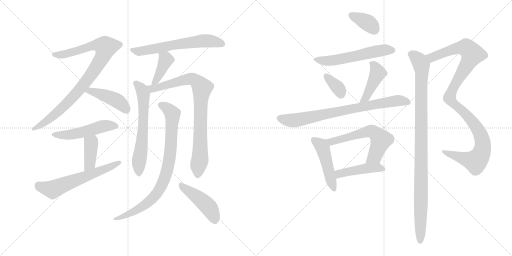
t = 0.00 s
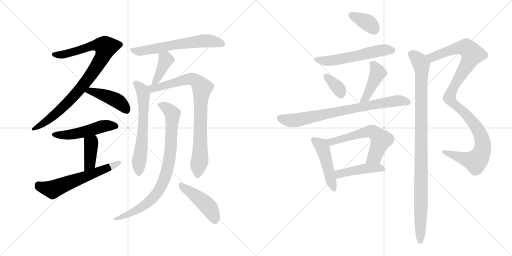
t = 3.13 s
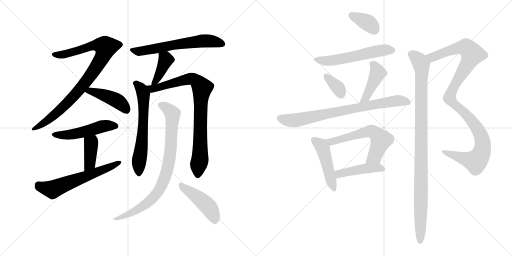
t = 6.26 s
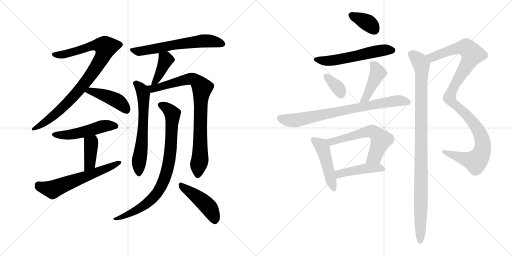
t = 9.38 s
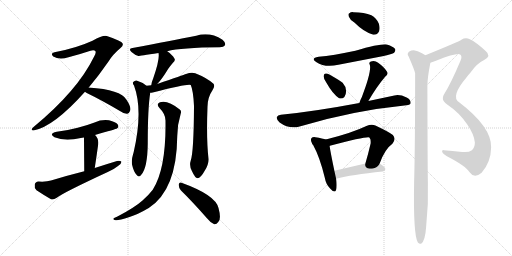
t = 12.51 s
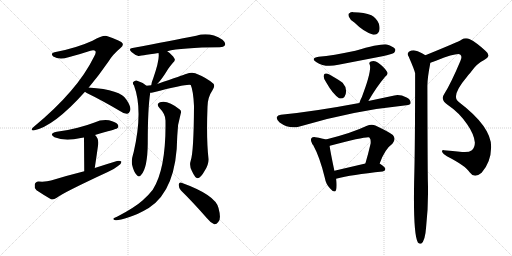
t = 15.64 s

The animated SVG that drew these frames (rendered in a browser with its animation timeline set to each time). Animation: 21 CSS @keyframes rules; one cycle of 15.64 s.

<svg version="1.1" viewBox="0 0 2048 1024" xmlns="http://www.w3.org/2000/svg">
  <g stroke="lightgray" stroke-dasharray="1,1" stroke-width="1" transform="scale(4, 4)">
    <line x1="0" y1="0" x2="256" y2="256"></line>
    <line x1="256" y1="0" x2="0" y2="256"></line>
    <line x1="128" y1="0" x2="128" y2="256"></line>
    <line x1="0" y1="128" x2="256" y2="128"></line>
    <line x1="256" y1="0" x2="512" y2="256"></line>
    <line x1="512" y1="0" x2="256" y2="256"></line>
    <line x1="384" y1="0" x2="384" y2="256"></line>
    <line x1="256" y1="128" x2="512" y2="128"></line>
  </g>
<g transform="scale(1, -1) translate(0, -850)">
   <style type="text/css">
    @keyframes keyframes0 {
      from {
       stroke: black;
       stroke-dashoffset: 910;
       stroke-width: 128;
       }
       75% {
       animation-timing-function: step-end;
       stroke: black;
       stroke-dashoffset: 0;
       stroke-width: 128;
       }
       to {
       stroke: black;
       stroke-width: 1024;
       }
       }
       #make-me-a-hanzi-animation-0 {
         animation: keyframes0 0.990560s both;
         animation-delay: 0.000000s;
         animation-timing-function: linear;
       }
    @keyframes keyframes1 {
      from {
       stroke: black;
       stroke-dashoffset: 439;
       stroke-width: 128;
       }
       59% {
       animation-timing-function: step-end;
       stroke: black;
       stroke-dashoffset: 0;
       stroke-width: 128;
       }
       to {
       stroke: black;
       stroke-width: 1024;
       }
       }
       #make-me-a-hanzi-animation-1 {
         animation: keyframes1 0.607259s both;
         animation-delay: 0.990560s;
         animation-timing-function: linear;
       }
    @keyframes keyframes2 {
      from {
       stroke: black;
       stroke-dashoffset: 503;
       stroke-width: 128;
       }
       62% {
       animation-timing-function: step-end;
       stroke: black;
       stroke-dashoffset: 0;
       stroke-width: 128;
       }
       to {
       stroke: black;
       stroke-width: 1024;
       }
       }
       #make-me-a-hanzi-animation-2 {
         animation: keyframes2 0.659342s both;
         animation-delay: 1.597819s;
         animation-timing-function: linear;
       }
    @keyframes keyframes3 {
      from {
       stroke: black;
       stroke-dashoffset: 392;
       stroke-width: 128;
       }
       56% {
       animation-timing-function: step-end;
       stroke: black;
       stroke-dashoffset: 0;
       stroke-width: 128;
       }
       to {
       stroke: black;
       stroke-width: 1024;
       }
       }
       #make-me-a-hanzi-animation-3 {
         animation: keyframes3 0.569010s both;
         animation-delay: 2.257161s;
         animation-timing-function: linear;
       }
    @keyframes keyframes4 {
      from {
       stroke: black;
       stroke-dashoffset: 607;
       stroke-width: 128;
       }
       66% {
       animation-timing-function: step-end;
       stroke: black;
       stroke-dashoffset: 0;
       stroke-width: 128;
       }
       to {
       stroke: black;
       stroke-width: 1024;
       }
       }
       #make-me-a-hanzi-animation-4 {
         animation: keyframes4 0.743978s both;
         animation-delay: 2.826171s;
         animation-timing-function: linear;
       }
    @keyframes keyframes5 {
      from {
       stroke: black;
       stroke-dashoffset: 624;
       stroke-width: 128;
       }
       67% {
       animation-timing-function: step-end;
       stroke: black;
       stroke-dashoffset: 0;
       stroke-width: 128;
       }
       to {
       stroke: black;
       stroke-width: 1024;
       }
       }
       #make-me-a-hanzi-animation-5 {
         animation: keyframes5 0.757812s both;
         animation-delay: 3.570149s;
         animation-timing-function: linear;
       }
    @keyframes keyframes6 {
      from {
       stroke: black;
       stroke-dashoffset: 399;
       stroke-width: 128;
       }
       56% {
       animation-timing-function: step-end;
       stroke: black;
       stroke-dashoffset: 0;
       stroke-width: 128;
       }
       to {
       stroke: black;
       stroke-width: 1024;
       }
       }
       #make-me-a-hanzi-animation-6 {
         animation: keyframes6 0.574707s both;
         animation-delay: 4.327961s;
         animation-timing-function: linear;
       }
    @keyframes keyframes7 {
      from {
       stroke: black;
       stroke-dashoffset: 630;
       stroke-width: 128;
       }
       67% {
       animation-timing-function: step-end;
       stroke: black;
       stroke-dashoffset: 0;
       stroke-width: 128;
       }
       to {
       stroke: black;
       stroke-width: 1024;
       }
       }
       #make-me-a-hanzi-animation-7 {
         animation: keyframes7 0.762695s both;
         animation-delay: 4.902668s;
         animation-timing-function: linear;
       }
    @keyframes keyframes8 {
      from {
       stroke: black;
       stroke-dashoffset: 847;
       stroke-width: 128;
       }
       73% {
       animation-timing-function: step-end;
       stroke: black;
       stroke-dashoffset: 0;
       stroke-width: 128;
       }
       to {
       stroke: black;
       stroke-width: 1024;
       }
       }
       #make-me-a-hanzi-animation-8 {
         animation: keyframes8 0.939290s both;
         animation-delay: 5.665363s;
         animation-timing-function: linear;
       }
    @keyframes keyframes9 {
      from {
       stroke: black;
       stroke-dashoffset: 841;
       stroke-width: 128;
       }
       73% {
       animation-timing-function: step-end;
       stroke: black;
       stroke-dashoffset: 0;
       stroke-width: 128;
       }
       to {
       stroke: black;
       stroke-width: 1024;
       }
       }
       #make-me-a-hanzi-animation-9 {
         animation: keyframes9 0.934408s both;
         animation-delay: 6.604653s;
         animation-timing-function: linear;
       }
    @keyframes keyframes10 {
      from {
       stroke: black;
       stroke-dashoffset: 453;
       stroke-width: 128;
       }
       60% {
       animation-timing-function: step-end;
       stroke: black;
       stroke-dashoffset: 0;
       stroke-width: 128;
       }
       to {
       stroke: black;
       stroke-width: 1024;
       }
       }
       #make-me-a-hanzi-animation-10 {
         animation: keyframes10 0.618652s both;
         animation-delay: 7.539061s;
         animation-timing-function: linear;
       }
    @keyframes keyframes11 {
      from {
       stroke: black;
       stroke-dashoffset: 363;
       stroke-width: 128;
       }
       54% {
       animation-timing-function: step-end;
       stroke: black;
       stroke-dashoffset: 0;
       stroke-width: 128;
       }
       to {
       stroke: black;
       stroke-width: 1024;
       }
       }
       #make-me-a-hanzi-animation-11 {
         animation: keyframes11 0.545410s both;
         animation-delay: 8.157713s;
         animation-timing-function: linear;
       }
    @keyframes keyframes12 {
      from {
       stroke: black;
       stroke-dashoffset: 564;
       stroke-width: 128;
       }
       65% {
       animation-timing-function: step-end;
       stroke: black;
       stroke-dashoffset: 0;
       stroke-width: 128;
       }
       to {
       stroke: black;
       stroke-width: 1024;
       }
       }
       #make-me-a-hanzi-animation-12 {
         animation: keyframes12 0.708984s both;
         animation-delay: 8.703123s;
         animation-timing-function: linear;
       }
    @keyframes keyframes13 {
      from {
       stroke: black;
       stroke-dashoffset: 349;
       stroke-width: 128;
       }
       53% {
       animation-timing-function: step-end;
       stroke: black;
       stroke-dashoffset: 0;
       stroke-width: 128;
       }
       to {
       stroke: black;
       stroke-width: 1024;
       }
       }
       #make-me-a-hanzi-animation-13 {
         animation: keyframes13 0.534017s both;
         animation-delay: 9.412107s;
         animation-timing-function: linear;
       }
    @keyframes keyframes14 {
      from {
       stroke: black;
       stroke-dashoffset: 434;
       stroke-width: 128;
       }
       59% {
       animation-timing-function: step-end;
       stroke: black;
       stroke-dashoffset: 0;
       stroke-width: 128;
       }
       to {
       stroke: black;
       stroke-width: 1024;
       }
       }
       #make-me-a-hanzi-animation-14 {
         animation: keyframes14 0.603190s both;
         animation-delay: 9.946124s;
         animation-timing-function: linear;
       }
    @keyframes keyframes15 {
      from {
       stroke: black;
       stroke-dashoffset: 778;
       stroke-width: 128;
       }
       72% {
       animation-timing-function: step-end;
       stroke: black;
       stroke-dashoffset: 0;
       stroke-width: 128;
       }
       to {
       stroke: black;
       stroke-width: 1024;
       }
       }
       #make-me-a-hanzi-animation-15 {
         animation: keyframes15 0.883138s both;
         animation-delay: 10.549314s;
         animation-timing-function: linear;
       }
    @keyframes keyframes16 {
      from {
       stroke: black;
       stroke-dashoffset: 472;
       stroke-width: 128;
       }
       61% {
       animation-timing-function: step-end;
       stroke: black;
       stroke-dashoffset: 0;
       stroke-width: 128;
       }
       to {
       stroke: black;
       stroke-width: 1024;
       }
       }
       #make-me-a-hanzi-animation-16 {
         animation: keyframes16 0.634115s both;
         animation-delay: 11.432452s;
         animation-timing-function: linear;
       }
    @keyframes keyframes17 {
      from {
       stroke: black;
       stroke-dashoffset: 597;
       stroke-width: 128;
       }
       66% {
       animation-timing-function: step-end;
       stroke: black;
       stroke-dashoffset: 0;
       stroke-width: 128;
       }
       to {
       stroke: black;
       stroke-width: 1024;
       }
       }
       #make-me-a-hanzi-animation-17 {
         animation: keyframes17 0.735840s both;
         animation-delay: 12.066567s;
         animation-timing-function: linear;
       }
    @keyframes keyframes18 {
      from {
       stroke: black;
       stroke-dashoffset: 450;
       stroke-width: 128;
       }
       59% {
       animation-timing-function: step-end;
       stroke: black;
       stroke-dashoffset: 0;
       stroke-width: 128;
       }
       to {
       stroke: black;
       stroke-width: 1024;
       }
       }
       #make-me-a-hanzi-animation-18 {
         animation: keyframes18 0.616211s both;
         animation-delay: 12.802407s;
         animation-timing-function: linear;
       }
    @keyframes keyframes19 {
      from {
       stroke: black;
       stroke-dashoffset: 1091;
       stroke-width: 128;
       }
       78% {
       animation-timing-function: step-end;
       stroke: black;
       stroke-dashoffset: 0;
       stroke-width: 128;
       }
       to {
       stroke: black;
       stroke-width: 1024;
       }
       }
       #make-me-a-hanzi-animation-19 {
         animation: keyframes19 1.137858s both;
         animation-delay: 13.418618s;
         animation-timing-function: linear;
       }
    @keyframes keyframes20 {
      from {
       stroke: black;
       stroke-dashoffset: 1022;
       stroke-width: 128;
       }
       77% {
       animation-timing-function: step-end;
       stroke: black;
       stroke-dashoffset: 0;
       stroke-width: 128;
       }
       to {
       stroke: black;
       stroke-width: 1024;
       }
       }
       #make-me-a-hanzi-animation-20 {
         animation: keyframes20 1.081706s both;
         animation-delay: 14.556476s;
         animation-timing-function: linear;
       }
</style>
<path d="M 355.0 500.0 Q 394.0 546.0 434.0 604.0 Q 450.0 631.0 482.0 658.0 Q 495.0 668.0 490.0 677.0 Q 487.0 686.0 430.0 705.0 Q 415.0 712.0 370.0 687.0 Q 304.0 657.0 218.0 641.0 Q 200.0 637.0 213.0 624.0 Q 237.0 609.0 274.0 621.0 Q 323.0 634.0 362.0 647.0 Q 377.0 651.0 382.0 645.0 Q 385.0 639.0 376.0 623.0 Q 310.0 487.0 133.0 341.0 Q 120.0 329.0 134.0 328.0 Q 215.0 343.0 340.0 483.0 L 355.0 500.0 Z" fill="lightgray"></path> 
<path d="M 340.0 483.0 Q 343.0 480.0 349.0 477.0 Q 407.0 449.0 478.0 407.0 Q 496.0 394.0 509.0 395.0 Q 516.0 396.0 520.0 406.0 Q 527.0 419.0 506.0 451.0 Q 484.0 491.0 355.0 500.0 C 325.0 502.0 316.0 501.0 340.0 483.0 Z" fill="lightgray"></path> 
<path d="M 380.0 310.0 Q 464.0 334.0 468.0 336.0 Q 477.0 343.0 471.0 352.0 Q 464.0 362.0 436.0 369.0 Q 406.0 373.0 378.0 360.0 Q 347.0 348.0 311.0 339.0 Q 274.0 329.0 227.0 323.0 Q 193.0 316.0 218.0 301.0 Q 260.0 283.0 323.0 298.0 Q 329.0 299.0 336.0 300.0 L 380.0 310.0 Z" fill="lightgray"></path> 
<path d="M 336.0 300.0 Q 336.0 297.0 337.0 165.0 C 337.0 135.0 374.0 148.0 379.0 178.0 Q 386.0 224.0 391.0 260.0 Q 397.0 291.0 386.0 303.0 Q 383.0 307.0 380.0 310.0 C 360.0 332.0 336.0 330.0 336.0 300.0 Z" fill="lightgray"></path> 
<path d="M 337.0 165.0 Q 273.0 149.0 204.0 128.0 Q 185.0 122.0 154.0 124.0 Q 141.0 123.0 139.0 112.0 Q 136.0 99.0 146.0 89.0 Q 170.0 73.0 204.0 53.0 Q 214.0 50.0 227.0 59.0 Q 254.0 80.0 431.0 162.0 Q 455.0 172.0 472.0 186.0 Q 485.0 193.0 486.0 203.0 Q 480.0 209.0 468.0 206.0 Q 425.0 193.0 379.0 178.0 L 337.0 165.0 Z" fill="lightgray"></path> 
<path d="M 669.0 645.0 Q 724.0 660.0 879.0 661.0 Q 895.0 662.0 900.0 669.0 Q 904.0 679.0 890.0 691.0 Q 839.0 724.0 785.0 707.0 Q 688.0 688.0 530.0 658.0 Q 512.0 657.0 526.0 642.0 Q 539.0 630.0 554.0 626.0 Q 557.0 626.0 634.0 638.0 L 669.0 645.0 Z" fill="lightgray"></path> 
<path d="M 629.0 514.0 Q 647.0 532.0 673.0 575.0 Q 680.0 585.0 691.0 598.0 Q 704.0 608.0 697.0 617.0 Q 690.0 630.0 669.0 645.0 C 645.0 663.0 629.0 668.0 634.0 638.0 Q 640.0 614.0 613.0 537.0 Q 606.0 521.0 605.0 509.0 C 602.0 486.0 608.0 492.0 629.0 514.0 Z" fill="lightgray"></path> 
<path d="M 586.0 507.0 Q 567.0 522.0 546.0 528.0 Q 539.0 529.0 533.0 522.0 Q 529.0 518.0 536.0 508.0 Q 573.0 409.0 535.0 243.0 Q 534.0 239.0 532.0 232.0 Q 525.0 210.0 528.0 192.0 Q 535.0 162.0 546.0 151.0 Q 556.0 138.0 565.0 151.0 Q 590.0 178.0 591.0 276.0 Q 591.0 418.0 601.0 479.0 C 603.0 495.0 603.0 495.0 586.0 507.0 Z" fill="lightgray"></path> 
<path d="M 763.0 208.0 Q 756.0 186.0 768.0 165.0 Q 781.0 137.0 790.0 137.0 Q 803.0 138.0 820.0 169.0 Q 835.0 194.0 834.0 214.0 Q 825.0 296.0 830.0 423.0 Q 830.0 460.0 851.0 491.0 Q 861.0 506.0 854.0 515.0 Q 827.0 539.0 781.0 557.0 Q 766.0 563.0 744.0 554.0 Q 735.0 551.0 629.0 514.0 L 605.0 509.0 Q 595.0 509.0 586.0 507.0 C 556.0 504.0 571.0 474.0 601.0 479.0 Q 605.0 479.0 611.0 480.0 Q 752.0 516.0 763.0 510.0 Q 773.0 488.0 776.0 426.0 Q 775.0 243.0 763.0 208.0 Z" fill="lightgray"></path> 
<path d="M 662.0 368.0 Q 665.0 176.0 611.0 91.0 Q 595.0 70.0 570.0 48.0 Q 539.0 20.0 468.0 -17.0 Q 456.0 -21.0 454.0 -24.0 Q 450.0 -28.0 463.0 -31.0 Q 475.0 -32.0 518.0 -18.0 Q 549.0 -9.0 595.0 18.0 Q 707.0 90.0 709.0 305.0 Q 709.0 351.0 723.0 396.0 Q 727.0 406.0 719.0 412.0 Q 671.0 451.0 640.0 441.0 Q 624.0 434.0 637.0 419.0 Q 662.0 394.0 662.0 368.0 Z" fill="lightgray"></path> 
<path d="M 724.0 88.0 Q 770.0 43.0 827.0 -22.0 Q 842.0 -41.0 857.0 -47.0 Q 866.0 -48.0 873.0 -38.0 Q 886.0 -26.0 874.0 18.0 Q 862.0 70.0 726.0 119.0 Q 717.0 123.0 715.0 112.0 Q 714.0 99.0 724.0 88.0 Z" fill="lightgray"></path> 
<path d="M 1417.5 760.5 Q 1456.5 721.5 1493.5 711.5 Q 1509.5 710.5 1516.5 725.5 Q 1520.5 738.5 1515.5 755.5 Q 1505.5 779.5 1485.5 789.5 Q 1457.5 801.5 1413.5 801.5 Q 1403.5 802.5 1397.5 797.5 Q 1391.5 796.5 1395.5 783.5 Q 1399.5 771.5 1417.5 760.5 Z" fill="lightgray"></path> 
<path d="M 1274.5 623.5 Q 1240.5 617.5 1264.5 602.5 Q 1300.5 578.5 1353.5 591.5 L 1529.5 625.5 Q 1569.5 634.5 1576.5 639.5 Q 1583.5 646.5 1580.5 654.5 Q 1573.5 664.5 1547.5 672.5 Q 1523.5 676.5 1421.5 647.5 Q 1331.5 628.5 1274.5 623.5 Z" fill="lightgray"></path> 
<path d="M 1304.5 521.5 Q 1331.5 473.5 1356.5 457.5 Q 1368.5 453.5 1377.5 462.5 Q 1384.5 472.5 1384.5 486.5 Q 1383.5 505.5 1370.5 519.5 Q 1364.5 525.5 1317.5 552.5 Q 1305.5 558.5 1299.5 555.5 Q 1295.5 555.5 1294.5 545.5 Q 1294.5 535.5 1304.5 521.5 Z" fill="lightgray"></path> 
<path d="M 1473.5 446.5 Q 1506.5 503.5 1540.5 543.5 Q 1555.5 553.5 1547.5 564.5 Q 1538.5 580.5 1512.5 599.5 Q 1499.5 609.5 1483.5 604.5 Q 1473.5 600.5 1479.5 590.5 Q 1486.5 563.5 1447.5 462.5 Q 1440.5 449.5 1437.5 438.5 C 1428.5 409.5 1458.5 420.5 1473.5 446.5 Z" fill="lightgray"></path> 
<path d="M 1437.5 438.5 Q 1256.5 404.5 1123.5 391.5 Q 1110.5 390.5 1107.5 382.5 Q 1104.5 372.5 1118.5 360.5 Q 1157.5 332.5 1198.5 344.5 Q 1406.5 407.5 1625.5 429.5 Q 1641.5 430.5 1642.5 438.5 Q 1643.5 451.5 1626.5 460.5 Q 1599.5 473.5 1577.5 468.5 L 1473.5 446.5 L 1437.5 438.5 Z" fill="lightgray"></path> 
<path d="M 1303.5 292.5 Q 1291.5 296.5 1261.5 301.5 Q 1249.5 302.5 1246.5 298.5 Q 1240.5 292.5 1247.5 278.5 Q 1247.5 277.5 1248.5 275.5 Q 1248.5 274.5 1252.5 270.5 Q 1279.5 221.5 1299.5 138.5 Q 1303.5 113.5 1320.5 96.5 Q 1339.5 74.5 1344.5 91.5 Q 1348.5 107.5 1344.5 135.5 L 1337.5 167.5 Q 1321.5 243.5 1318.5 266.5 C 1315.5 289.5 1315.5 289.5 1303.5 292.5 Z" fill="lightgray"></path> 
<path d="M 1518.5 196.5 Q 1539.5 254.5 1569.5 275.5 Q 1585.5 293.5 1571.5 310.5 Q 1556.5 322.5 1501.5 348.5 Q 1485.5 354.5 1465.5 346.5 Q 1407.5 318.5 1303.5 292.5 C 1274.5 285.5 1290.5 257.5 1318.5 266.5 Q 1317.5 267.5 1319.5 267.5 Q 1469.5 306.5 1477.5 300.5 Q 1484.5 293.5 1482.5 276.5 Q 1472.5 233.5 1461.5 196.5 C 1453.5 167.5 1507.5 168.5 1518.5 196.5 Z" fill="lightgray"></path> 
<path d="M 1344.5 135.5 Q 1405.5 151.5 1530.5 164.5 Q 1540.5 165.5 1541.5 174.5 Q 1541.5 181.5 1518.5 196.5 C 1503.5 206.5 1490.5 203.5 1461.5 196.5 L 1337.5 167.5 C 1308.5 160.5 1315.5 128.5 1344.5 135.5 Z" fill="lightgray"></path> 
<path d="M 1721.5 599.5 Q 1731.5 602.5 1746.5 608.5 Q 1827.5 639.5 1840.5 632.5 Q 1850.5 625.5 1841.5 606.5 Q 1804.5 518.5 1777.5 475.5 Q 1770.5 465.5 1771.5 457.5 Q 1770.5 444.5 1791.5 430.5 Q 1836.5 400.5 1868.5 353.5 Q 1896.5 313.5 1899.5 280.5 Q 1899.5 261.5 1887.5 249.5 Q 1874.5 239.5 1848.5 242.5 Q 1808.5 246.5 1775.5 249.5 Q 1766.5 250.5 1768.5 242.5 Q 1771.5 235.5 1787.5 225.5 Q 1863.5 186.5 1878.5 161.5 Q 1887.5 148.5 1900.5 147.5 Q 1912.5 147.5 1926.5 159.5 Q 1963.5 201.5 1964.5 260.5 Q 1967.5 341.5 1836.5 441.5 Q 1800.5 463.5 1866.5 541.5 Q 1873.5 551.5 1881.5 559.5 Q 1906.5 596.5 1936.5 610.5 Q 1967.5 626.5 1941.5 647.5 Q 1904.5 681.5 1879.5 693.5 Q 1861.5 700.5 1845.5 691.5 Q 1836.5 684.5 1701.5 629.5 C 1673.5 618.5 1693.5 589.5 1721.5 599.5 Z" fill="lightgray"></path> 
<path d="M 1701.5 629.5 Q 1676.5 645.5 1663.5 647.5 Q 1650.5 651.5 1635.5 643.5 Q 1626.5 634.5 1634.5 624.5 Q 1658.5 569.5 1660.5 557.5 Q 1660.5 260.5 1656.5 124.5 Q 1652.5 -89.5 1671.5 -119.5 Q 1677.5 -126.5 1684.5 -124.5 Q 1700.5 -114.5 1704.5 -57.5 Q 1714.5 33.5 1711.5 124.5 Q 1710.5 157.5 1709.5 506.5 Q 1709.5 539.5 1721.5 599.5 C 1724.5 616.5 1724.5 616.5 1701.5 629.5 Z" fill="lightgray"></path> 
      <clipPath id="make-me-a-hanzi-clip-0">
      <path d="M 355.0 500.0 Q 394.0 546.0 434.0 604.0 Q 450.0 631.0 482.0 658.0 Q 495.0 668.0 490.0 677.0 Q 487.0 686.0 430.0 705.0 Q 415.0 712.0 370.0 687.0 Q 304.0 657.0 218.0 641.0 Q 200.0 637.0 213.0 624.0 Q 237.0 609.0 274.0 621.0 Q 323.0 634.0 362.0 647.0 Q 377.0 651.0 382.0 645.0 Q 385.0 639.0 376.0 623.0 Q 310.0 487.0 133.0 341.0 Q 120.0 329.0 134.0 328.0 Q 215.0 343.0 340.0 483.0 L 355.0 500.0 Z" fill="lightgray"></path>
      </clipPath>
      <path clip-path="url(#make-me-a-hanzi-clip-0)" d="M 216.0 632.0 L 247.0 631.0 L 371.0 668.0 L 412.0 667.0 L 423.0 659.0 L 412.0 626.0 L 382.0 576.0 L 290.0 459.0 L 216.0 388.0 L 138.0 335.0 " fill="none" id="make-me-a-hanzi-animation-0" stroke-dasharray="782 1564" stroke-linecap="round"></path>

      <clipPath id="make-me-a-hanzi-clip-1">
      <path d="M 340.0 483.0 Q 343.0 480.0 349.0 477.0 Q 407.0 449.0 478.0 407.0 Q 496.0 394.0 509.0 395.0 Q 516.0 396.0 520.0 406.0 Q 527.0 419.0 506.0 451.0 Q 484.0 491.0 355.0 500.0 C 325.0 502.0 316.0 501.0 340.0 483.0 Z" fill="lightgray"></path>
      </clipPath>
      <path clip-path="url(#make-me-a-hanzi-clip-1)" d="M 347.0 484.0 L 366.0 487.0 L 443.0 459.0 L 480.0 439.0 L 506.0 409.0 " fill="none" id="make-me-a-hanzi-animation-1" stroke-dasharray="311 622" stroke-linecap="round"></path>

      <clipPath id="make-me-a-hanzi-clip-2">
      <path d="M 380.0 310.0 Q 464.0 334.0 468.0 336.0 Q 477.0 343.0 471.0 352.0 Q 464.0 362.0 436.0 369.0 Q 406.0 373.0 378.0 360.0 Q 347.0 348.0 311.0 339.0 Q 274.0 329.0 227.0 323.0 Q 193.0 316.0 218.0 301.0 Q 260.0 283.0 323.0 298.0 Q 329.0 299.0 336.0 300.0 L 380.0 310.0 Z" fill="lightgray"></path>
      </clipPath>
      <path clip-path="url(#make-me-a-hanzi-clip-2)" d="M 220.0 313.0 L 280.0 311.0 L 416.0 346.0 L 463.0 345.0 " fill="none" id="make-me-a-hanzi-animation-2" stroke-dasharray="375 750" stroke-linecap="round"></path>

      <clipPath id="make-me-a-hanzi-clip-3">
      <path d="M 336.0 300.0 Q 336.0 297.0 337.0 165.0 C 337.0 135.0 374.0 148.0 379.0 178.0 Q 386.0 224.0 391.0 260.0 Q 397.0 291.0 386.0 303.0 Q 383.0 307.0 380.0 310.0 C 360.0 332.0 336.0 330.0 336.0 300.0 Z" fill="lightgray"></path>
      </clipPath>
      <path clip-path="url(#make-me-a-hanzi-clip-3)" d="M 344.0 299.0 L 365.0 272.0 L 359.0 195.0 L 340.0 179.0 " fill="none" id="make-me-a-hanzi-animation-3" stroke-dasharray="264 528" stroke-linecap="round"></path>

      <clipPath id="make-me-a-hanzi-clip-4">
      <path d="M 337.0 165.0 Q 273.0 149.0 204.0 128.0 Q 185.0 122.0 154.0 124.0 Q 141.0 123.0 139.0 112.0 Q 136.0 99.0 146.0 89.0 Q 170.0 73.0 204.0 53.0 Q 214.0 50.0 227.0 59.0 Q 254.0 80.0 431.0 162.0 Q 455.0 172.0 472.0 186.0 Q 485.0 193.0 486.0 203.0 Q 480.0 209.0 468.0 206.0 Q 425.0 193.0 379.0 178.0 L 337.0 165.0 Z" fill="lightgray"></path>
      </clipPath>
      <path clip-path="url(#make-me-a-hanzi-clip-4)" d="M 153.0 110.0 L 174.0 99.0 L 215.0 94.0 L 414.0 169.0 L 480.0 200.0 " fill="none" id="make-me-a-hanzi-animation-4" stroke-dasharray="479 958" stroke-linecap="round"></path>

      <clipPath id="make-me-a-hanzi-clip-5">
      <path d="M 669.0 645.0 Q 724.0 660.0 879.0 661.0 Q 895.0 662.0 900.0 669.0 Q 904.0 679.0 890.0 691.0 Q 839.0 724.0 785.0 707.0 Q 688.0 688.0 530.0 658.0 Q 512.0 657.0 526.0 642.0 Q 539.0 630.0 554.0 626.0 Q 557.0 626.0 634.0 638.0 L 669.0 645.0 Z" fill="lightgray"></path>
      </clipPath>
      <path clip-path="url(#make-me-a-hanzi-clip-5)" d="M 528.0 650.0 L 555.0 644.0 L 811.0 686.0 L 860.0 683.0 L 891.0 674.0 " fill="none" id="make-me-a-hanzi-animation-5" stroke-dasharray="496 992" stroke-linecap="round"></path>

      <clipPath id="make-me-a-hanzi-clip-6">
      <path d="M 629.0 514.0 Q 647.0 532.0 673.0 575.0 Q 680.0 585.0 691.0 598.0 Q 704.0 608.0 697.0 617.0 Q 690.0 630.0 669.0 645.0 C 645.0 663.0 629.0 668.0 634.0 638.0 Q 640.0 614.0 613.0 537.0 Q 606.0 521.0 605.0 509.0 C 602.0 486.0 608.0 492.0 629.0 514.0 Z" fill="lightgray"></path>
      </clipPath>
      <path clip-path="url(#make-me-a-hanzi-clip-6)" d="M 641.0 635.0 L 663.0 610.0 L 636.0 548.0 L 610.0 515.0 " fill="none" id="make-me-a-hanzi-animation-6" stroke-dasharray="271 542" stroke-linecap="round"></path>

      <clipPath id="make-me-a-hanzi-clip-7">
      <path d="M 586.0 507.0 Q 567.0 522.0 546.0 528.0 Q 539.0 529.0 533.0 522.0 Q 529.0 518.0 536.0 508.0 Q 573.0 409.0 535.0 243.0 Q 534.0 239.0 532.0 232.0 Q 525.0 210.0 528.0 192.0 Q 535.0 162.0 546.0 151.0 Q 556.0 138.0 565.0 151.0 Q 590.0 178.0 591.0 276.0 Q 591.0 418.0 601.0 479.0 C 603.0 495.0 603.0 495.0 586.0 507.0 Z" fill="lightgray"></path>
      </clipPath>
      <path clip-path="url(#make-me-a-hanzi-clip-7)" d="M 543.0 517.0 L 569.0 489.0 L 574.0 467.0 L 572.0 328.0 L 555.0 190.0 L 556.0 155.0 " fill="none" id="make-me-a-hanzi-animation-7" stroke-dasharray="502 1004" stroke-linecap="round"></path>

      <clipPath id="make-me-a-hanzi-clip-8">
      <path d="M 763.0 208.0 Q 756.0 186.0 768.0 165.0 Q 781.0 137.0 790.0 137.0 Q 803.0 138.0 820.0 169.0 Q 835.0 194.0 834.0 214.0 Q 825.0 296.0 830.0 423.0 Q 830.0 460.0 851.0 491.0 Q 861.0 506.0 854.0 515.0 Q 827.0 539.0 781.0 557.0 Q 766.0 563.0 744.0 554.0 Q 735.0 551.0 629.0 514.0 L 605.0 509.0 Q 595.0 509.0 586.0 507.0 C 556.0 504.0 571.0 474.0 601.0 479.0 Q 605.0 479.0 611.0 480.0 Q 752.0 516.0 763.0 510.0 Q 773.0 488.0 776.0 426.0 Q 775.0 243.0 763.0 208.0 Z" fill="lightgray"></path>
      </clipPath>
      <path clip-path="url(#make-me-a-hanzi-clip-8)" d="M 592.0 501.0 L 622.0 494.0 L 691.0 518.0 L 766.0 535.0 L 790.0 522.0 L 809.0 499.0 L 802.0 437.0 L 800.0 217.0 L 791.0 147.0 " fill="none" id="make-me-a-hanzi-animation-8" stroke-dasharray="719 1438" stroke-linecap="round"></path>

      <clipPath id="make-me-a-hanzi-clip-9">
      <path d="M 662.0 368.0 Q 665.0 176.0 611.0 91.0 Q 595.0 70.0 570.0 48.0 Q 539.0 20.0 468.0 -17.0 Q 456.0 -21.0 454.0 -24.0 Q 450.0 -28.0 463.0 -31.0 Q 475.0 -32.0 518.0 -18.0 Q 549.0 -9.0 595.0 18.0 Q 707.0 90.0 709.0 305.0 Q 709.0 351.0 723.0 396.0 Q 727.0 406.0 719.0 412.0 Q 671.0 451.0 640.0 441.0 Q 624.0 434.0 637.0 419.0 Q 662.0 394.0 662.0 368.0 Z" fill="lightgray"></path>
      </clipPath>
      <path clip-path="url(#make-me-a-hanzi-clip-9)" d="M 643.0 429.0 L 664.0 421.0 L 690.0 395.0 L 679.0 219.0 L 650.0 115.0 L 631.0 81.0 L 607.0 54.0 L 565.0 20.0 L 489.0 -19.0 L 462.0 -23.0 " fill="none" id="make-me-a-hanzi-animation-9" stroke-dasharray="713 1426" stroke-linecap="round"></path>

      <clipPath id="make-me-a-hanzi-clip-10">
      <path d="M 724.0 88.0 Q 770.0 43.0 827.0 -22.0 Q 842.0 -41.0 857.0 -47.0 Q 866.0 -48.0 873.0 -38.0 Q 886.0 -26.0 874.0 18.0 Q 862.0 70.0 726.0 119.0 Q 717.0 123.0 715.0 112.0 Q 714.0 99.0 724.0 88.0 Z" fill="lightgray"></path>
      </clipPath>
      <path clip-path="url(#make-me-a-hanzi-clip-10)" d="M 726.0 107.0 L 832.0 25.0 L 854.0 -12.0 L 858.0 -32.0 " fill="none" id="make-me-a-hanzi-animation-10" stroke-dasharray="325 650" stroke-linecap="round"></path>

      <clipPath id="make-me-a-hanzi-clip-11">
      <path d="M 1417.5 760.5 Q 1456.5 721.5 1493.5 711.5 Q 1509.5 710.5 1516.5 725.5 Q 1520.5 738.5 1515.5 755.5 Q 1505.5 779.5 1485.5 789.5 Q 1457.5 801.5 1413.5 801.5 Q 1403.5 802.5 1397.5 797.5 Q 1391.5 796.5 1395.5 783.5 Q 1399.5 771.5 1417.5 760.5 Z" fill="lightgray"></path>
      </clipPath>
      <path clip-path="url(#make-me-a-hanzi-clip-11)" d="M 1406.5 789.5 L 1473.5 757.5 L 1495.5 733.5 " fill="none" id="make-me-a-hanzi-animation-11" stroke-dasharray="235 470" stroke-linecap="round"></path>

      <clipPath id="make-me-a-hanzi-clip-12">
      <path d="M 1274.5 623.5 Q 1240.5 617.5 1264.5 602.5 Q 1300.5 578.5 1353.5 591.5 L 1529.5 625.5 Q 1569.5 634.5 1576.5 639.5 Q 1583.5 646.5 1580.5 654.5 Q 1573.5 664.5 1547.5 672.5 Q 1523.5 676.5 1421.5 647.5 Q 1331.5 628.5 1274.5 623.5 Z" fill="lightgray"></path>
      </clipPath>
      <path clip-path="url(#make-me-a-hanzi-clip-12)" d="M 1266.5 614.5 L 1289.5 607.5 L 1326.5 607.5 L 1530.5 649.5 L 1569.5 649.5 " fill="none" id="make-me-a-hanzi-animation-12" stroke-dasharray="436 872" stroke-linecap="round"></path>

      <clipPath id="make-me-a-hanzi-clip-13">
      <path d="M 1304.5 521.5 Q 1331.5 473.5 1356.5 457.5 Q 1368.5 453.5 1377.5 462.5 Q 1384.5 472.5 1384.5 486.5 Q 1383.5 505.5 1370.5 519.5 Q 1364.5 525.5 1317.5 552.5 Q 1305.5 558.5 1299.5 555.5 Q 1295.5 555.5 1294.5 545.5 Q 1294.5 535.5 1304.5 521.5 Z" fill="lightgray"></path>
      </clipPath>
      <path clip-path="url(#make-me-a-hanzi-clip-13)" d="M 1304.5 546.5 L 1352.5 498.5 L 1363.5 475.5 " fill="none" id="make-me-a-hanzi-animation-13" stroke-dasharray="221 442" stroke-linecap="round"></path>

      <clipPath id="make-me-a-hanzi-clip-14">
      <path d="M 1473.5 446.5 Q 1506.5 503.5 1540.5 543.5 Q 1555.5 553.5 1547.5 564.5 Q 1538.5 580.5 1512.5 599.5 Q 1499.5 609.5 1483.5 604.5 Q 1473.5 600.5 1479.5 590.5 Q 1486.5 563.5 1447.5 462.5 Q 1440.5 449.5 1437.5 438.5 C 1428.5 409.5 1458.5 420.5 1473.5 446.5 Z" fill="lightgray"></path>
      </clipPath>
      <path clip-path="url(#make-me-a-hanzi-clip-14)" d="M 1491.5 594.5 L 1511.5 558.5 L 1464.5 460.5 L 1442.5 443.5 " fill="none" id="make-me-a-hanzi-animation-14" stroke-dasharray="306 612" stroke-linecap="round"></path>

      <clipPath id="make-me-a-hanzi-clip-15">
      <path d="M 1437.5 438.5 Q 1256.5 404.5 1123.5 391.5 Q 1110.5 390.5 1107.5 382.5 Q 1104.5 372.5 1118.5 360.5 Q 1157.5 332.5 1198.5 344.5 Q 1406.5 407.5 1625.5 429.5 Q 1641.5 430.5 1642.5 438.5 Q 1643.5 451.5 1626.5 460.5 Q 1599.5 473.5 1577.5 468.5 L 1473.5 446.5 L 1437.5 438.5 Z" fill="lightgray"></path>
      </clipPath>
      <path clip-path="url(#make-me-a-hanzi-clip-15)" d="M 1118.5 378.5 L 1158.5 368.5 L 1185.5 370.5 L 1574.5 446.5 L 1631.5 441.5 " fill="none" id="make-me-a-hanzi-animation-15" stroke-dasharray="650 1300" stroke-linecap="round"></path>

      <clipPath id="make-me-a-hanzi-clip-16">
      <path d="M 1303.5 292.5 Q 1291.5 296.5 1261.5 301.5 Q 1249.5 302.5 1246.5 298.5 Q 1240.5 292.5 1247.5 278.5 Q 1247.5 277.5 1248.5 275.5 Q 1248.5 274.5 1252.5 270.5 Q 1279.5 221.5 1299.5 138.5 Q 1303.5 113.5 1320.5 96.5 Q 1339.5 74.5 1344.5 91.5 Q 1348.5 107.5 1344.5 135.5 L 1337.5 167.5 Q 1321.5 243.5 1318.5 266.5 C 1315.5 289.5 1315.5 289.5 1303.5 292.5 Z" fill="lightgray"></path>
      </clipPath>
      <path clip-path="url(#make-me-a-hanzi-clip-16)" d="M 1255.5 290.5 L 1281.5 272.5 L 1290.5 258.5 L 1332.5 96.5 " fill="none" id="make-me-a-hanzi-animation-16" stroke-dasharray="344 688" stroke-linecap="round"></path>

      <clipPath id="make-me-a-hanzi-clip-17">
      <path d="M 1518.5 196.5 Q 1539.5 254.5 1569.5 275.5 Q 1585.5 293.5 1571.5 310.5 Q 1556.5 322.5 1501.5 348.5 Q 1485.5 354.5 1465.5 346.5 Q 1407.5 318.5 1303.5 292.5 C 1274.5 285.5 1290.5 257.5 1318.5 266.5 Q 1317.5 267.5 1319.5 267.5 Q 1469.5 306.5 1477.5 300.5 Q 1484.5 293.5 1482.5 276.5 Q 1472.5 233.5 1461.5 196.5 C 1453.5 167.5 1507.5 168.5 1518.5 196.5 Z" fill="lightgray"></path>
      </clipPath>
      <path clip-path="url(#make-me-a-hanzi-clip-17)" d="M 1314.5 289.5 L 1329.5 281.5 L 1472.5 324.5 L 1499.5 319.5 L 1524.5 290.5 L 1498.5 224.5 L 1468.5 201.5 " fill="none" id="make-me-a-hanzi-animation-17" stroke-dasharray="469 938" stroke-linecap="round"></path>

      <clipPath id="make-me-a-hanzi-clip-18">
      <path d="M 1344.5 135.5 Q 1405.5 151.5 1530.5 164.5 Q 1540.5 165.5 1541.5 174.5 Q 1541.5 181.5 1518.5 196.5 C 1503.5 206.5 1490.5 203.5 1461.5 196.5 L 1337.5 167.5 C 1308.5 160.5 1315.5 128.5 1344.5 135.5 Z" fill="lightgray"></path>
      </clipPath>
      <path clip-path="url(#make-me-a-hanzi-clip-18)" d="M 1348.5 141.5 L 1356.5 154.5 L 1379.5 161.5 L 1468.5 177.5 L 1511.5 180.5 L 1531.5 174.5 " fill="none" id="make-me-a-hanzi-animation-18" stroke-dasharray="322 644" stroke-linecap="round"></path>

      <clipPath id="make-me-a-hanzi-clip-19">
      <path d="M 1721.5 599.5 Q 1731.5 602.5 1746.5 608.5 Q 1827.5 639.5 1840.5 632.5 Q 1850.5 625.5 1841.5 606.5 Q 1804.5 518.5 1777.5 475.5 Q 1770.5 465.5 1771.5 457.5 Q 1770.5 444.5 1791.5 430.5 Q 1836.5 400.5 1868.5 353.5 Q 1896.5 313.5 1899.5 280.5 Q 1899.5 261.5 1887.5 249.5 Q 1874.5 239.5 1848.5 242.5 Q 1808.5 246.5 1775.5 249.5 Q 1766.5 250.5 1768.5 242.5 Q 1771.5 235.5 1787.5 225.5 Q 1863.5 186.5 1878.5 161.5 Q 1887.5 148.5 1900.5 147.5 Q 1912.5 147.5 1926.5 159.5 Q 1963.5 201.5 1964.5 260.5 Q 1967.5 341.5 1836.5 441.5 Q 1800.5 463.5 1866.5 541.5 Q 1873.5 551.5 1881.5 559.5 Q 1906.5 596.5 1936.5 610.5 Q 1967.5 626.5 1941.5 647.5 Q 1904.5 681.5 1879.5 693.5 Q 1861.5 700.5 1845.5 691.5 Q 1836.5 684.5 1701.5 629.5 C 1673.5 618.5 1693.5 589.5 1721.5 599.5 Z" fill="lightgray"></path>
      </clipPath>
      <path clip-path="url(#make-me-a-hanzi-clip-19)" d="M 1715.5 631.5 L 1729.5 621.5 L 1844.5 660.5 L 1867.5 658.5 L 1889.5 633.5 L 1808.5 490.5 L 1797.5 458.5 L 1808.5 441.5 L 1866.5 392.5 L 1900.5 350.5 L 1925.5 302.5 L 1930.5 254.5 L 1916.5 220.5 L 1901.5 205.5 L 1775.5 242.5 " fill="none" id="make-me-a-hanzi-animation-19" stroke-dasharray="963 1926" stroke-linecap="round"></path>

      <clipPath id="make-me-a-hanzi-clip-20">
      <path d="M 1701.5 629.5 Q 1676.5 645.5 1663.5 647.5 Q 1650.5 651.5 1635.5 643.5 Q 1626.5 634.5 1634.5 624.5 Q 1658.5 569.5 1660.5 557.5 Q 1660.5 260.5 1656.5 124.5 Q 1652.5 -89.5 1671.5 -119.5 Q 1677.5 -126.5 1684.5 -124.5 Q 1700.5 -114.5 1704.5 -57.5 Q 1714.5 33.5 1711.5 124.5 Q 1710.5 157.5 1709.5 506.5 Q 1709.5 539.5 1721.5 599.5 C 1724.5 616.5 1724.5 616.5 1701.5 629.5 Z" fill="lightgray"></path>
      </clipPath>
      <path clip-path="url(#make-me-a-hanzi-clip-20)" d="M 1643.5 633.5 L 1677.5 606.5 L 1687.5 576.5 L 1680.5 -114.5 " fill="none" id="make-me-a-hanzi-animation-20" stroke-dasharray="894 1788" stroke-linecap="round"></path>

</g>
</svg>
